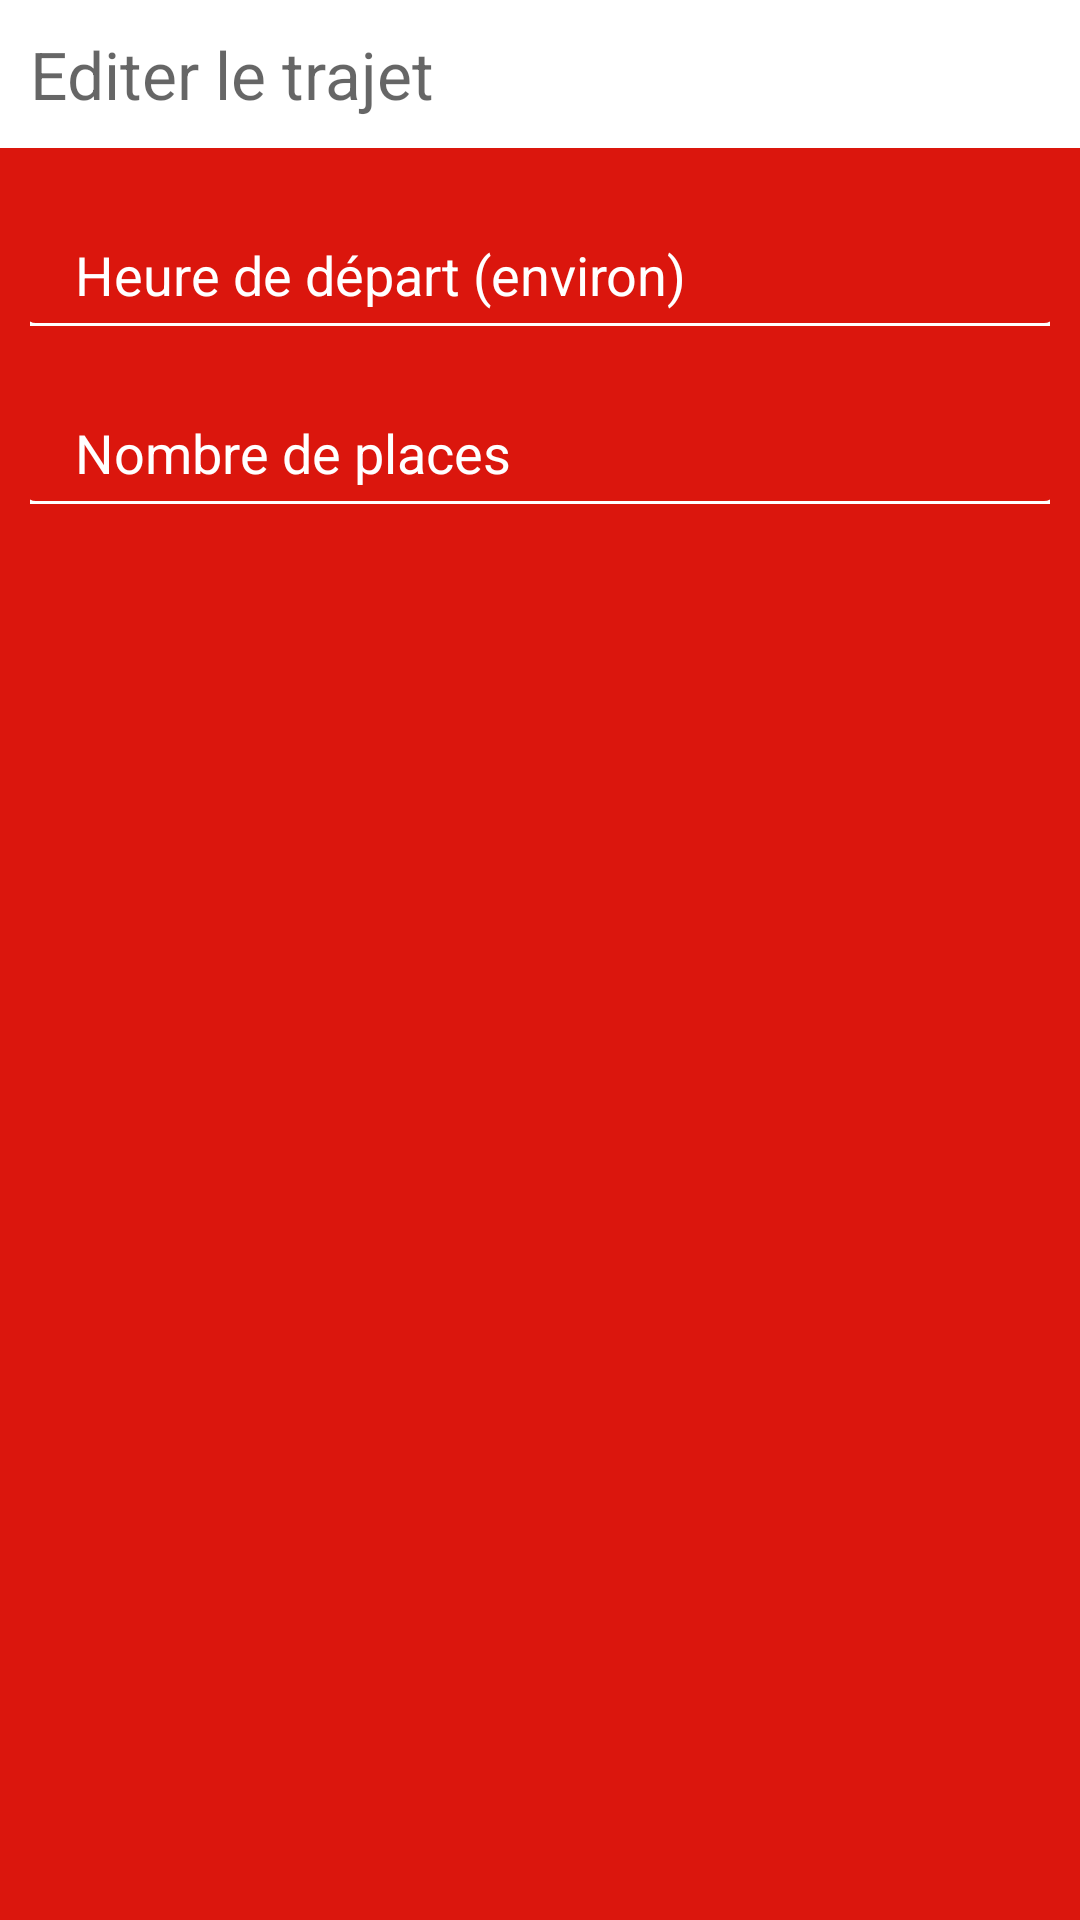

Here is an Android app screen rendered from its layout file. Give the layout XML and the strings, colors and styles it references.
<!-- AndroidManifest.xml: application theme AppTheme.NoActionBar -->
<!-- res/layout/activityalert_editiontrajet.xml -->
<?xml version="1.0" encoding="utf-8"?>
<LinearLayout xmlns:android="http://schemas.android.com/apk/res/android"
    android:orientation="vertical"
    android:layout_width="match_parent"
    android:layout_height="wrap_content"
    android:background="@color/couleur_fond">


    <LinearLayout
        android:orientation="horizontal"
        android:layout_width="fill_parent"
        android:layout_height="wrap_content"
        android:background="#FFFFFF">

        <TextView
            android:layout_width="fill_parent"
            android:layout_height="wrap_content"
            android:layout_gravity="center_horizontal"
            android:textAppearance="?android:attr/textAppearanceLarge"
            android:padding="10dp"
            android:hint="@string/alert_editTransport"/>
    </LinearLayout>

    <EditText
        android:id="@+id/heureEntree"
        android:layout_width="match_parent"
        android:layout_height="wrap_content"
        android:layout_marginLeft="10dp"
        android:layout_marginRight="10dp"
        android:background="@drawable/form_angle_arrondi"
        android:inputType="time"
        android:maxLength="5"
        android:textColorHint="@color/blanc"
        android:textColor="@color/blanc"
        android:hint="@string/heure_depart"
        android:textAppearance="?android:attr/textAppearanceMedium" >
    </EditText>

    <EditText
        android:id="@+id/nbPlacesEntree"
        android:layout_width="match_parent"
        android:layout_height="wrap_content"
        android:layout_marginLeft="10dp"
        android:layout_marginRight="10dp"
        android:layout_marginBottom="5dp"
        android:background="@drawable/form_angle_arrondi"
        android:inputType="number"
        android:textColorHint="@color/blanc"
        android:textColor="@color/blanc"
        android:hint="@string/nb_places"
        android:textAppearance="?android:attr/textAppearanceMedium"
        android:maxLength="2">
    </EditText>

</LinearLayout>
<!-- resources referenced by this layout -->
<resources>
  <color name="blanc">#ffffff</color>
  <color name="couleur_fond">#db160d</color>
  <!-- drawable form_angle_arrondi (drawable) -->
  <?xml version="1.0" encoding="utf-8"?>
  <layer-list xmlns:android="http://schemas.android.com/apk/res/android" >
  
      <item android:bottom="-1dp"
          android:left="-4dp"
          android:right="-4dp"
          android:top="-4dp">
          <shape>
              <stroke
                  android:width="2dp"
                  android:color="@color/blanc" />
  
              <solid android:color="@color/couleur_fond" />
  
              <padding
                  android:left="@dimen/fab_margin"
                  android:right="@dimen/fab_margin"
                  android:top="30dp"
                  android:bottom="5dp"/>
              <corners android:radius="5dp" />
  
          </shape>
      </item>
  
  </layer-list>
  <string name="alert_editTransport">Editer le trajet</string>
  <string name="heure_depart">Heure de départ (environ)</string>
  <string name="nb_places">Nombre de places</string>
  <style name="AppTheme.NoActionBar">
          <item name="windowActionBar">false</item>
          <item name="windowNoTitle">true</item>
          <item name="android:windowAnimationStyle">@null</item>
      </style>
  <dimen name="fab_margin">15dp</dimen>
</resources>
